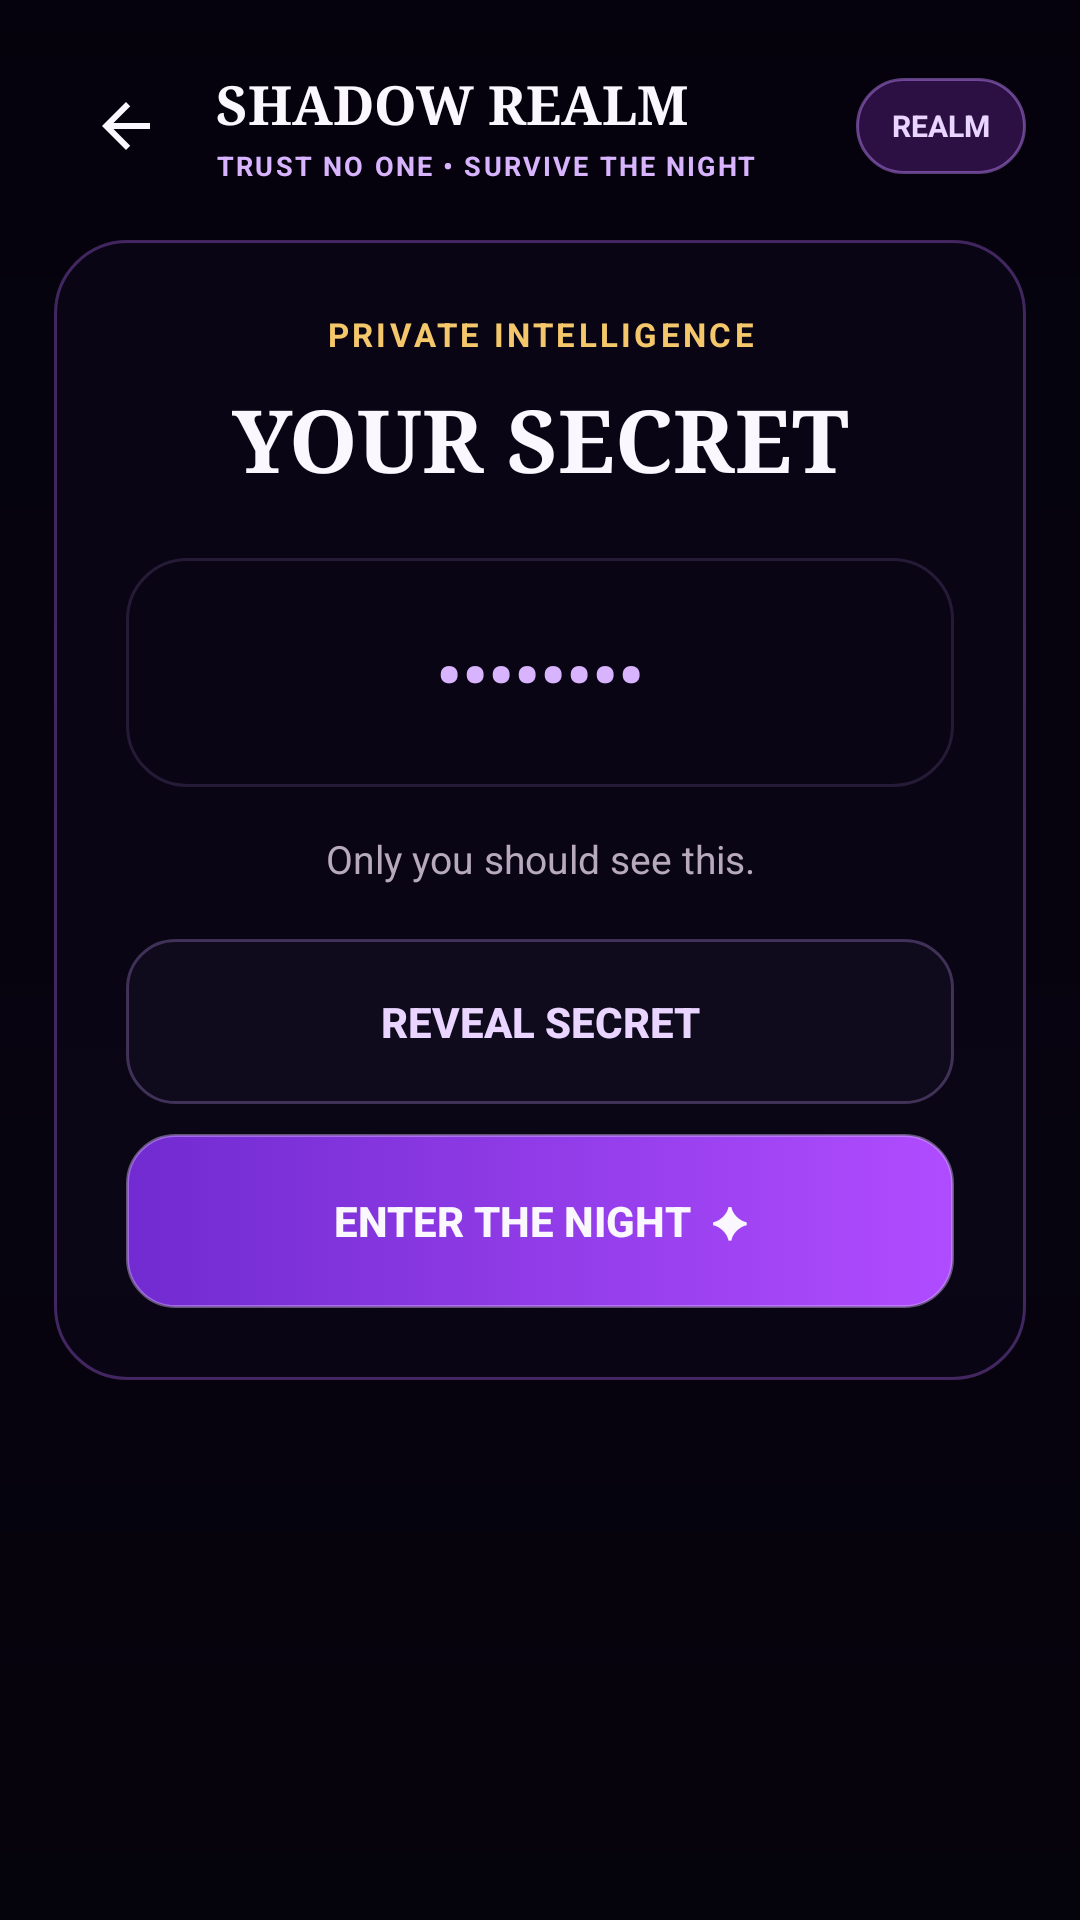

Here is an Android app screen rendered from its layout file. Give the layout XML and the strings, colors and styles it references.
<!-- AndroidManifest.xml: application theme AppTheme -->
<!-- res/layout/activity_secret_word.xml -->
<?xml version="1.0" encoding="utf-8"?>
<FrameLayout xmlns:android="http://schemas.android.com/apk/res/android" android:layout_width="match_parent" android:layout_height="match_parent" android:background="@color/realm_bg">
    <ImageView android:layout_width="match_parent" android:layout_height="match_parent" android:src="@drawable/shadow_realm_bg" android:scaleType="centerCrop" android:alpha="0.78"/>
    <View android:layout_width="match_parent" android:layout_height="match_parent" android:background="@drawable/realm_scrim"/>
    <ScrollView android:layout_width="match_parent" android:layout_height="match_parent" android:fillViewport="true">
      <LinearLayout android:layout_width="match_parent" android:layout_height="wrap_content" android:orientation="vertical" android:padding="18dp">
        <include layout="@layout/realm_topbar"/>
        <LinearLayout android:layout_width="match_parent" android:layout_height="wrap_content" android:orientation="vertical" android:padding="24dp" android:layout_marginTop="14dp" android:background="@drawable/realm_panel">
          <TextView android:layout_width="match_parent" android:layout_height="wrap_content" android:text="PRIVATE INTELLIGENCE" android:textColor="@color/realm_gold" android:textSize="11sp" android:textStyle="bold" android:gravity="center" android:letterSpacing="0.10"/>
          <TextView android:layout_width="match_parent" android:layout_height="wrap_content" android:text="YOUR SECRET" android:textColor="@color/realm_text" android:textSize="29sp" android:textStyle="bold" android:fontFamily="serif" android:gravity="center" android:layout_marginTop="8dp"/>
          <TextView android:id="@+id/tvSecretValue" android:layout_width="match_parent" android:layout_height="wrap_content" android:text="••••••••" android:textColor="@color/realm_purple_bright" android:textSize="24sp" android:textStyle="bold" android:gravity="center" android:padding="22dp" android:layout_marginTop="20dp" android:background="@drawable/realm_panel_soft"/>
          <TextView android:id="@+id/tvSecretCaption" android:layout_width="match_parent" android:layout_height="wrap_content" android:text="Only you should see this." android:textColor="@color/realm_muted" android:textSize="13sp" android:gravity="center" android:layout_marginTop="15dp"/>
          <Button android:id="@+id/btnRevealSecret" android:layout_width="match_parent" android:layout_height="55dp" android:layout_marginTop="18dp" android:text="REVEAL SECRET" android:textColor="@color/realm_lilac" android:textStyle="bold" android:background="@drawable/realm_button_dark"/>
          <Button android:id="@+id/btnContinueSecret" android:layout_width="match_parent" android:layout_height="58dp" android:layout_marginTop="10dp" android:text="ENTER THE NIGHT  ✦" android:textColor="@color/realm_text" android:textStyle="bold" android:background="@drawable/realm_button"/>
        </LinearLayout>
      </LinearLayout>
    </ScrollView>
</FrameLayout>
<!-- res/layout/realm_topbar.xml (included above) -->
<LinearLayout xmlns:android="http://schemas.android.com/apk/res/android"
    android:layout_width="match_parent" android:layout_height="wrap_content"
    android:orientation="horizontal" android:gravity="center_vertical">
    <ImageButton android:id="@+id/btnBack" android:layout_width="48dp" android:layout_height="48dp"
        android:background="@android:color/transparent" android:src="@drawable/ic_arrow_back"
        android:contentDescription="Back" android:padding="12dp"/>
    <LinearLayout android:layout_width="0dp" android:layout_height="wrap_content" android:layout_weight="1"
        android:orientation="vertical" android:paddingStart="6dp">
        <TextView android:id="@+id/tvTopTitle" android:layout_width="match_parent" android:layout_height="wrap_content"
            android:text="SHADOW REALM" android:textColor="@color/realm_text" android:textSize="18sp"
            android:textStyle="bold" android:fontFamily="serif"/>
        <TextView android:id="@+id/tvTopSubtitle" android:layout_width="match_parent" android:layout_height="wrap_content"
            android:text="TRUST NO ONE • SURVIVE THE NIGHT" android:textColor="@color/realm_purple_bright"
            android:textSize="9sp" android:textStyle="bold" android:letterSpacing="0.08" android:layout_marginTop="2dp"/>
    </LinearLayout>
    <TextView android:id="@+id/tvTopBadge" android:layout_width="wrap_content" android:layout_height="32dp"
        android:paddingStart="12dp" android:paddingEnd="12dp" android:gravity="center"
        android:text="REALM" android:textColor="@color/realm_lilac" android:textSize="10sp"
        android:textStyle="bold" android:background="@drawable/realm_chip"/>
</LinearLayout>
<!-- resources referenced by this layout -->
<resources>
  <color name="realm_bg">#05020D</color>
  <color name="realm_gold">#F5C76B</color>
  <color name="realm_lilac">#E9D5FF</color>
  <color name="realm_muted">#B7AABD</color>
  <color name="realm_purple_bright">#D8B4FE</color>
  <color name="realm_text">#FAF7FF</color>
  <!-- drawable ic_arrow_back (drawable) -->
  <vector xmlns:android="http://schemas.android.com/apk/res/android" android:width="24dp" android:height="24dp" android:viewportWidth="24" android:viewportHeight="24">
      <path android:fillColor="#FAF7FF" android:pathData="M20,11H7.83l5.59,-5.59L12,4l-8,8 8,8 1.41,-1.41L7.83,13H20v-2z"/>
  </vector>
  <!-- drawable realm_button (drawable) -->
  <selector xmlns:android="http://schemas.android.com/apk/res/android">
      <item android:state_enabled="false"><shape><solid android:color="#553B2859"/><corners android:radius="16dp"/></shape></item>
      <item android:state_pressed="true"><shape><gradient android:angle="0" android:startColor="#8B3CE8" android:endColor="#C85BFF"/><corners android:radius="16dp"/></shape></item>
      <item><shape><gradient android:angle="0" android:startColor="#712BD0" android:endColor="#B04CFF"/><corners android:radius="16dp"/><stroke android:width="1dp" android:color="#70D9B7FF"/></shape></item>
  </selector>
  <!-- drawable realm_button_dark (drawable) -->
  <selector xmlns:android="http://schemas.android.com/apk/res/android">
      <item android:state_pressed="true"><shape><solid android:color="#9B2C7FD1"/><corners android:radius="16dp"/></shape></item>
      <item><shape><solid android:color="#7A171027"/><corners android:radius="16dp"/><stroke android:width="1dp" android:color="#668F70B6"/></shape></item>
  </selector>
  <!-- drawable realm_chip (drawable) -->
  <shape xmlns:android="http://schemas.android.com/apk/res/android">
      <solid android:color="#5C6F2CA3"/>
      <corners android:radius="40dp"/>
      <stroke android:width="1dp" android:color="#78C084FC"/>
  </shape>
  <!-- drawable realm_panel (drawable) -->
  <shape xmlns:android="http://schemas.android.com/apk/res/android">
      <solid android:color="@color/realm_panel"/>
      <corners android:radius="24dp"/>
      <stroke android:width="1dp" android:color="@color/realm_line"/>
      <padding android:left="2dp" android:top="2dp" android:right="2dp" android:bottom="2dp"/>
  </shape>
  <!-- drawable realm_panel_soft (drawable) -->
  <shape xmlns:android="http://schemas.android.com/apk/res/android">
      <solid android:color="@color/realm_panel_soft"/>
      <corners android:radius="20dp"/>
      <stroke android:width="1dp" android:color="#358F70B6"/>
  </shape>
  <!-- drawable realm_scrim (drawable) -->
  <shape xmlns:android="http://schemas.android.com/apk/res/android">
      <gradient android:angle="270" android:startColor="#25030108" android:centerColor="#65070412" android:endColor="#D505020B" android:centerY="0.58"/>
  </shape>
  <style name="AppTheme" parent="Theme.MaterialComponents.DayNight.NoActionBar">
          <item name="android:fontFamily">sans</item>
          <item name="android:windowLightStatusBar">false</item>
          <item name="android:statusBarColor">#030108</item>
          <item name="android:navigationBarColor">#030108</item>
          <item name="android:windowBackground">@color/realm_bg</item>
          <item name="colorAccent">@color/realm_purple</item>
          <item name="android:colorAccent">@color/realm_purple</item>
          <item name="android:windowActionModeOverlay">true</item>
      </style>
  <color name="realm_panel">#D90B0717</color>
  <color name="realm_line">#55B66CFF</color>
  <color name="realm_panel_soft">#B30B0714</color>
  <color name="realm_purple">#A855F7</color>
</resources>
